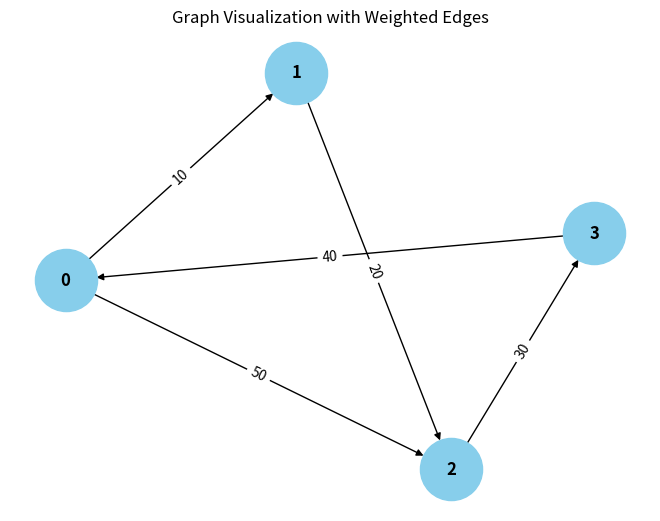

Generate this figure with matplotlib:
from collections import defaultdict

# ---------------------------
# WeightedGraph Class
# ---------------------------
class WeightedGraph:
    def __init__(self, vertices):
        self.vertices = vertices
        self.adj_list = {i: [] for i in range(vertices)}  # Adjacency list for the graph
        self.edges = []  # List to store the edges (u, v, weight)

    def add_edge(self, u, v, weight):
        """Add a single edge to the graph."""
        if (u, v, weight) not in self.edges:
            self.edges.append((u, v, weight))
            self.adj_list[u].append((v, weight))

    def add_multiple_edges(self, edges):
        """Add multiple edges at once."""
        for u, v, weight in edges:
            self.add_edge(u, v, weight)

    def get_edges(self):
        """Return all edges in the graph."""
        return self.edges

    def print_edges(self):
        """Print the edges of the graph."""
        print("Edges in the graph:")
        for u, v, weight in self.edges:
            print(f"{u} -> {v} (Weight: {weight})")

    def print_adj_list(self):
        """Print the adjacency list of the graph."""
        print("Adjacency List of the graph:")
        for u in self.adj_list:
            print(f"{u} -> {self.adj_list[u]}")

    def is_cyclic_directed(self):
        """Detect if there is a cycle in a directed graph using DFS."""
        visited = [False] * self.vertices
        rec_stack = [False] * self.vertices

        def dfs(v):
            visited[v] = True
            rec_stack[v] = True
            for neighbor, _ in self.adj_list[v]:
                if not visited[neighbor] and dfs(neighbor):
                    return True
                elif rec_stack[neighbor]:
                    return True
            rec_stack[v] = False
            return False

        for node in range(self.vertices):
            if not visited[node]:
                if dfs(node):
                    return True
        return False

    def is_cyclic_undirected(self):
        """Detect if there is a cycle in an undirected graph using DFS."""
        visited = [False] * self.vertices

        def dfs(v, parent):
            visited[v] = True
            for neighbor, _ in self.adj_list[v]:
                if not visited[neighbor]:
                    if dfs(neighbor, v):
                        return True
                elif parent != neighbor:
                    return True
            return False

        for node in range(self.vertices):
            if not visited[node]:
                if dfs(node, -1):
                    return True
        return False

    def is_negative_cycle(self):
        """Detect if there is a negative cycle using Bellman-Ford."""
        dist = [float("inf")] * self.vertices
        dist[0] = 0  # Start from node 0

        for _ in range(self.vertices - 1):
            for u, v, weight in self.edges:
                if dist[u] != float("inf") and dist[u] + weight < dist[v]:
                    dist[v] = dist[u] + weight

        for u, v, weight in self.edges:
            if dist[u] != float("inf") and dist[u] + weight < dist[v]:
                return True  # Negative cycle detected
        return False

    def reset_graph(self):
        """Reset the graph to its empty state."""
        self.edges = []  # Clear all edges
        self.adj_list = {i: [] for i in range(self.vertices)}  # Reset adjacency list for each vertex

    def union(self, parent, u, v):
        """Union-find helper function."""
        root_u = self.find_parent(parent, u)
        root_v = self.find_parent(parent, v)
        if root_u != root_v:
            parent[root_u] = root_v

    def find_parent(self, parent, v):
        """Find the root of the node using path compression."""
        if parent[v] > -1:
            return v
        parent[v] = self.find_parent(parent, parent[v])
        return parent[v]

    def is_cyclic_undirected_union_find(self):
        """Detect cycles in an undirected graph using Union-Find."""
        parent = [-1] * self.vertices

        for u, v, _ in self.edges:
            x = self.find_parent(parent, u)
            y = self.find_parent(parent, v)

            if x == y:
                return True
            self.union(parent, x, y)
        return False

    # ---------------------------
    # Helper functions for testing
    # ---------------------------

    def reset_graph_helper(self):
        """Reset the graph to an empty state for testing."""
        self.edges = []
        self.adj_list = defaultdict(list)

    def get_edges_helper(self):
        """Return all edges for testing."""
        return self.edges

    def add_multiple_edges_helper(self, edges):
        """Add multiple edges for testing."""
        for edge in edges:
            self.add_edge(*edge)

# ---------------------------
# Helper Class for Cycle Test Results
# ---------------------------
class CycleDetectionResults:
    def __init__(self):
        self.directed_cycle_detected = False
        self.undirected_cycle_detected = False
        self.negative_cycle_detected = False

# ---------------------------
# Additional Functionalities
# ---------------------------

class GraphRenderer:
    def __init__(self, graph):
        """Initialize the renderer for visualizing the graph."""
        self.graph = graph

    def render_edges(self):
        """Render the edges of the graph."""
        print("\nRendering edges of the graph:")
        for u, v, weight in self.graph.get_edges():
            print(f"{u} -> {v} (Weight: {weight})")

    def render_adj_list(self):
        """Render the adjacency list of the graph."""
        print("\nRendering adjacency list:")
        self.graph.print_adj_list()

    def render_summary(self):
        """Render a summary of the graph."""
        print("\nGraph summary:")
        print(f"Total vertices: {self.graph.vertices}")
        print(f"Total edges: {len(self.graph.get_edges())}")
        print(f"Is cyclic (directed): {self.graph.is_cyclic_directed()}")
        print(f"Is cyclic (undirected): {self.graph.is_cyclic_undirected()}")
        print(f"Has negative cycle: {self.graph.is_negative_cycle()}")

import matplotlib.pyplot as plt
import networkx as nx

class WeightedGraphVisualization:
    def __init__(self, graph):
        """Initialize the visualization of weighted graph."""
        self.graph = graph

    def visualize(self):
        """Visualize the graph with weighted edges using networkx and matplotlib."""
        G = nx.DiGraph()  # Using DiGraph for directed graph visualization

        # Add edges to the networkx graph
        for u, v, weight in self.graph.get_edges():
            G.add_edge(u, v, weight=weight)

        # Draw the graph
        pos = nx.spring_layout(G)  # Layout for node positioning
        edge_labels = nx.get_edge_attributes(G, 'weight')

        # Draw nodes, edges, and labels
        nx.draw(G, pos, with_labels=True, node_color='skyblue', node_size=2000, font_size=12, font_weight='bold')
        nx.draw_networkx_edge_labels(G, pos, edge_labels=edge_labels)

        # Display the plot
        plt.title("Graph Visualization with Weighted Edges")
        plt.show()


# ---------------------------
# Main Program
# ---------------------------

class WeightedGraphHandler:
    def __init__(self, vertices):
        """Initialize the graph handler."""
        self.graph = WeightedGraph(vertices)
        self.renderer = GraphRenderer(self.graph)
        self.visualizer = WeightedGraphVisualization(self.graph)

    def add_edges(self, edges):
        """Add edges to the graph."""
        for edge in edges:
            self.graph.add_edge(*edge)

    def render_graph(self):
        """Render the graph using the renderer."""
        self.renderer.render_edges()
        self.renderer.render_adj_list()

    def visualize_graph(self):
        """Visualize the graph using the visualizer."""
        self.visualizer.visualize()

    def cycle_detection_summary(self):
        """Print the cycle detection summary."""
        print("\nCycle detection summary:")
        print(f"Directed cycle detected: {self.graph.is_cyclic_directed()}")
        print(f"Undirected cycle detected: {self.graph.is_cyclic_undirected()}")
        print(f"Negative cycle detected: {self.graph.is_negative_cycle()}")

# ---------------------------
# Extended Graph Operations
# ---------------------------

class GraphCycleAnalysis:
    def __init__(self, graph):
        """Initialize cycle analysis on the graph."""
        self.graph = graph
        self.results = CycleDetectionResults()

    def analyze_cycles(self):
        """Analyze different types of cycles in the graph."""
        self.results.directed_cycle_detected = self.graph.is_cyclic_directed()
        self.results.undirected_cycle_detected = self.graph.is_cyclic_undirected()
        self.results.negative_cycle_detected = self.graph.is_negative_cycle()

    def print_analysis(self):
        """Print the analysis results."""
        print(f"Directed cycle detected: {self.results.directed_cycle_detected}")
        print(f"Undirected cycle detected: {self.results.undirected_cycle_detected}")
        print(f"Negative cycle detected: {self.results.negative_cycle_detected}")

# ---------------------------
# Main Function
# ---------------------------

if __name__ == "__main__":
    # Create a graph with 4 vertices (0, 1, 2, 3)
    graph_handler = WeightedGraphHandler(4)

    # Add some sample edges (u, v, weight)
    edges = [
        (0, 1, 10),  # Edge from 0 to 1 with weight 10
        (1, 2, 20),  # Edge from 1 to 2 with weight 20
        (2, 3, 30),  # Edge from 2 to 3 with weight 30
        (3, 0, 40),  # Edge from 3 to 0 with weight 40 (creates a directed cycle: 0 -> 1 -> 2 -> 3 -> 0)
        (0, 2, 50)  # Edge from 0 to 2 with weight 50
    ]

    # Add edges to the graph
    graph_handler.add_edges(edges)

    # Render the graph's edges and adjacency list
    graph_handler.render_graph()

    # Visualize the graph
    graph_handler.visualize_graph()

    # Detect and print the cycle results
    graph_handler.cycle_detection_summary()

    # Analyze cycles in detail
    cycle_analysis = GraphCycleAnalysis(graph_handler.graph)
    cycle_analysis.analyze_cycles()
    cycle_analysis.print_analysis()
